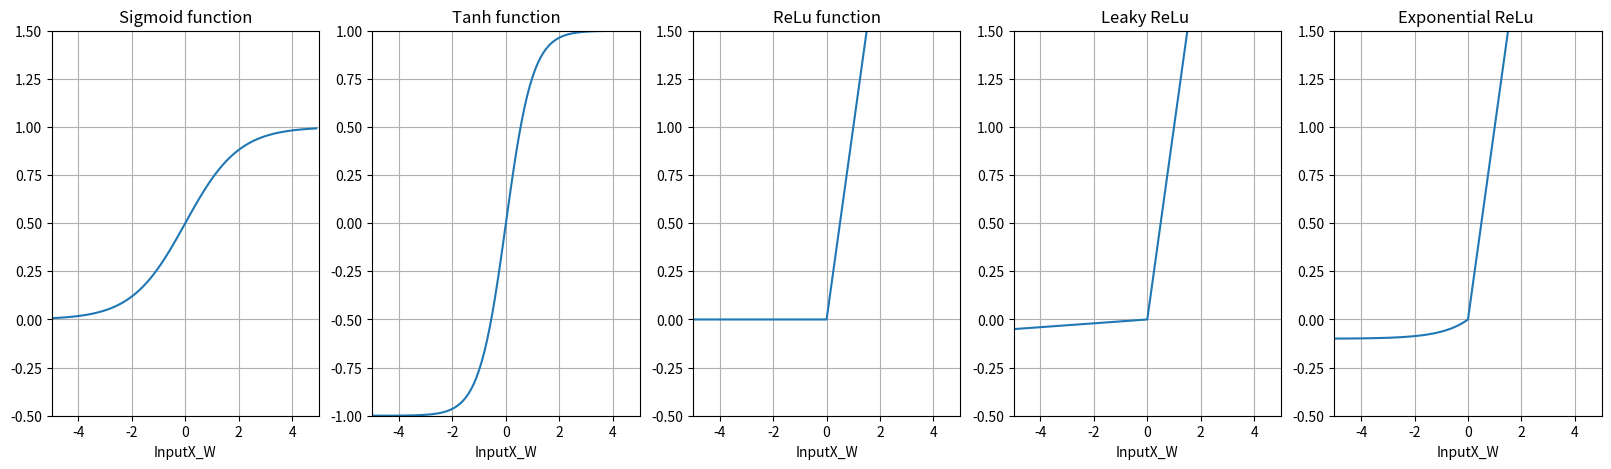

Write the Python code that produced this figure.
# -*- coding: utf-8 -*-
"""
Created on Tue May 31 11:03:45 2022
Activation Functions
[redacted]
"""

import numpy as np
import matplotlib.pyplot as plt

def sigmoid(x):
    return 1/(1+np.exp(-x))      # squeezing nature , it returns value in the range 0 to 1 only
                                # vanishing Gradient problem

def tanh(x):
    return (np.exp(x)-np.exp(-x))/(np.exp(x)+np.exp(-x))
                                # squeezing nature , it returns value in the range -1 to 1 only
                                    # vanishing Gradient problem
                                    
def relu(x):
    return np.maximum(0,x)
                                    

def leakyR(x):
    return np.maximum(0.01*x,x)

def elu(x):
    return np.maximum(x, 0.1*(np.exp(x)-1))

InputX_W = np.arange(-5.0,5.0,0.1)

y_sigmoid = sigmoid(InputX_W)
y_tanh = tanh(InputX_W)
y_relu = relu(InputX_W)
y_leaky = leakyR(InputX_W)
y_elu = elu(InputX_W)

fig,axes = plt.subplots(ncols=5,figsize=(20,5))

ax = axes[0]
ax.plot(InputX_W, y_sigmoid)
ax.set_ylim([-0.5,1.5])
ax.set_xlim([-5,5])
ax.grid(True)
ax.set_xlabel('InputX_W')
ax.set_title('Sigmoid function')

ax = axes[1]
ax.plot(InputX_W, y_tanh)
ax.set_ylim([-1.,1])
ax.set_xlim([-5,5])
ax.grid(True)
ax.set_xlabel('InputX_W')
ax.set_title('Tanh function')

ax = axes[2]
ax.plot(InputX_W, y_relu)
ax.set_ylim([-0.5,1.5])
ax.set_xlim([-5,5])
ax.grid(True)
ax.set_xlabel('InputX_W')
ax.set_title('ReLu function')

ax = axes[3]
ax.plot(InputX_W, y_leaky)
ax.set_ylim([-0.5,1.5])
ax.set_xlim([-5,5])
ax.grid(True)
ax.set_xlabel('InputX_W')
ax.set_title('Leaky ReLu ')


ax = axes[4]
ax.plot(InputX_W, y_elu)
ax.set_ylim([-0.5,1.5])
ax.set_xlim([-5,5])
ax.grid(True)
ax.set_xlabel('InputX_W')
ax.set_title('Exponential ReLu ')



